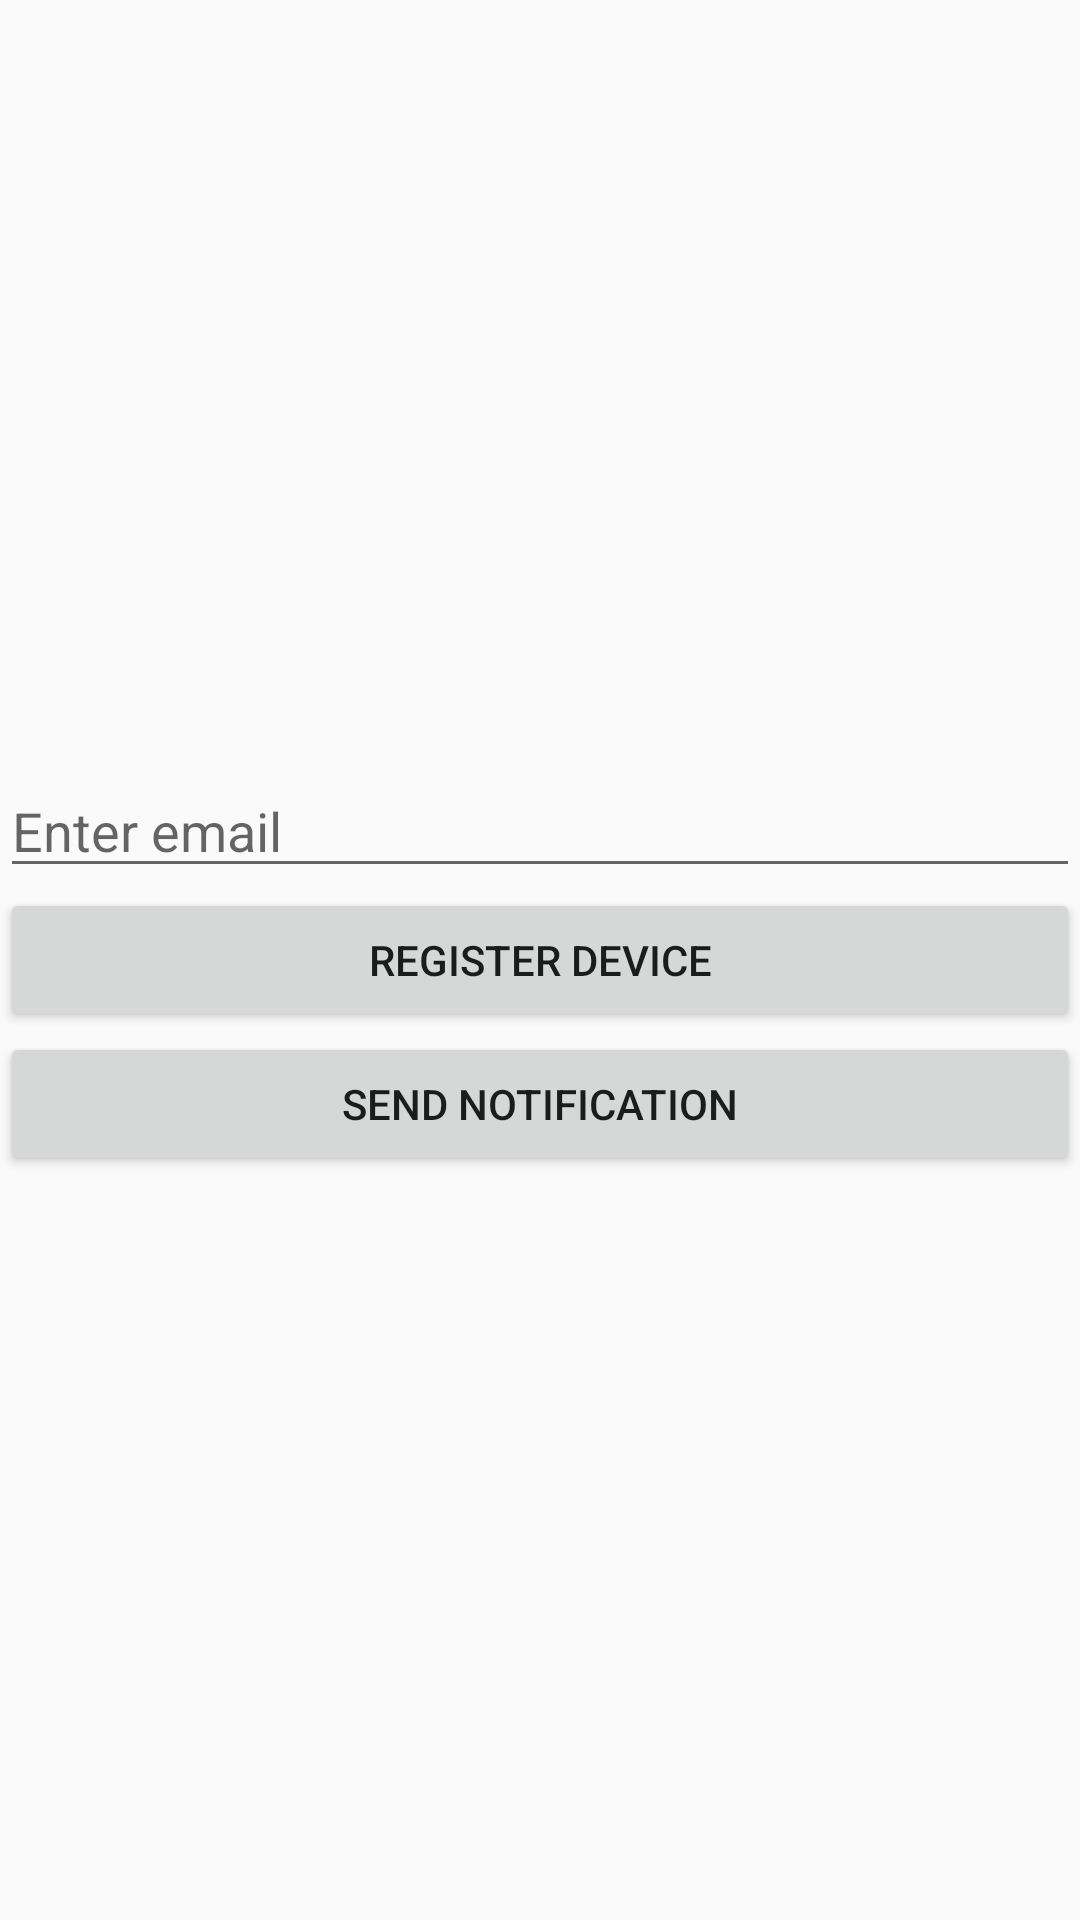

The Android layout XML behind this screen, and the referenced resources:
<!-- AndroidManifest.xml: application theme AppTheme -->
<!-- res/layout/activity_firebase_test.xml -->
<?xml version="1.0" encoding="utf-8"?>
<RelativeLayout xmlns:android="http://schemas.android.com/apk/res/android"
    xmlns:tools="http://schemas.android.com/tools"
    android:id="@+id/activity_firebase_test"
    android:layout_width="match_parent"
    android:layout_height="match_parent"
    android:paddingBottom="@dimen/activity_vertical_margin"
    android:paddingLeft="@dimen/activity_horizontal_margin"
    android:paddingRight="@dimen/activity_horizontal_margin"
    android:paddingTop="@dimen/activity_vertical_margin"
    tools:context="sumit.krescendo.flute.sakalpana.sankalpana.FirebaseTest">
    <EditText
        android:layout_above="@+id/buttonRegister"
        android:hint="Enter email"
        android:id="@+id/editTextEmail"
        android:layout_width="match_parent"
        android:layout_height="wrap_content" />

    <Button
        android:layout_centerVertical="true"
        android:text="Register Device"
        android:id="@+id/buttonRegister"
        android:layout_width="match_parent"
        android:layout_height="wrap_content" />

    <Button
        android:text="Send Notification"
        android:layout_width="match_parent"
        android:layout_height="wrap_content"
        android:layout_below="@+id/buttonRegister"
        android:layout_centerHorizontal="true"
        android:id="@+id/buttonSendNotification" />

</RelativeLayout>
<!-- resources referenced by this layout -->
<resources>
  <dimen name="activity_horizontal_margin">0dp</dimen>
  <dimen name="activity_vertical_margin">0dp</dimen>
  <style name="AppTheme" parent="Theme.AppCompat.Light.NoActionBar">
          
          <item name="colorPrimary">#ec8e2e</item>
          <item name="colorPrimaryDark">#f19b36</item>
          <item name="colorAccent">#949ed6</item>
      </style>
</resources>
